Run: headless pygame with SDL's dummy video driver; simulated clock (each Clock.tick advances the game by its frame time, no real sleeping); random seed 0; keys injected as events and as key.get_pressed() state; mouse plan: one left click at the window centre at the start of phase 2, then a move to the lower-right quarter at the start of phase 3.
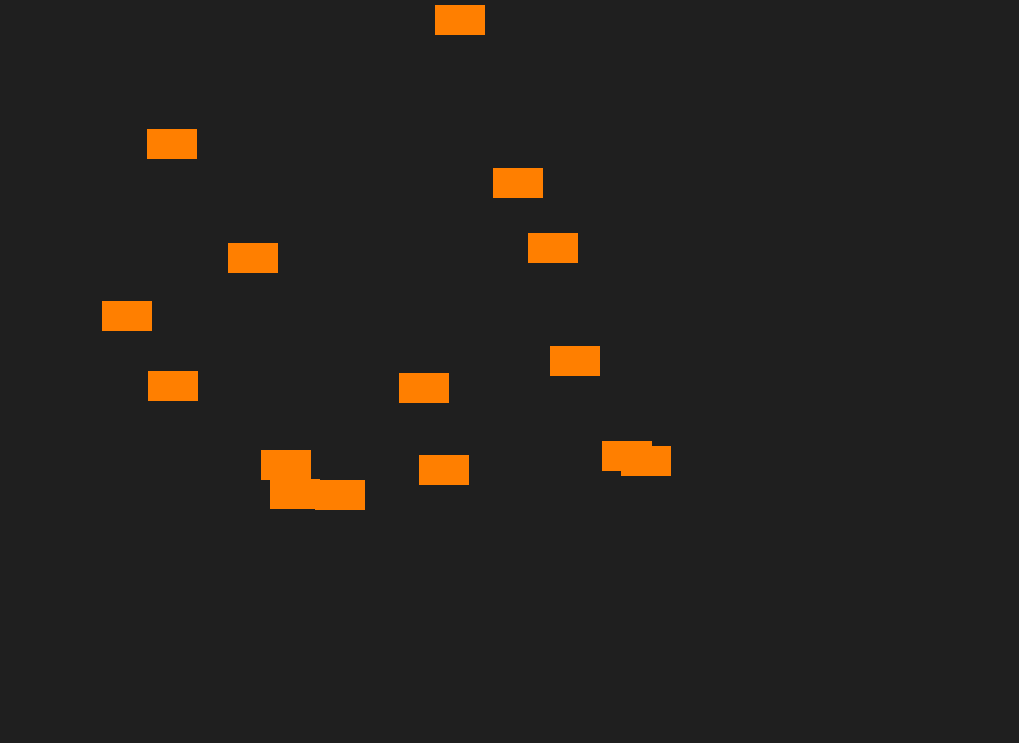
Frame 1 of 4 · flips 1–60 · no input
Frame 2 of 4 · flips 61–180 · clicked the window centre · tapped SPACE, RETURN · held RIGHT (→), D · screen unchanged from frame 1, image omitted
Frame 3 of 4 · flips 181–300 · moved the mouse to the lower-right quarter · held DOWN (↓), S · screen unchanged from frame 2, image omitted
Frame 4 of 4 · flips 301–420 · held LEFT (←), A, UP (↑), W · screen unchanged from frame 3, image omitted

The pygame program that drew these frames:

#!/usr/bin/python3

import pygame as pg
from pygame.locals import *
import random

pg.init()

screenSize = pg.display.Info()
#gameDisplay = pg.display.set_mode((screenSize.current_w - 5, screenSize.current_h - 20))
pg.display.set_caption('Gun Game')

BG_COLOR = pg.Color('gray12')
ENEMY_IMG = pg.Surface((50,30))
ENEMY_IMG.fill(pg.Color('darkorange1'))
BULLET_IMG = pg.Surface((9,15))
BULLET_IMG.fill(pg.Color('aquamarine2'))

class Enemy(pg.sprite.Sprite):
    def __init__(self, pos, *sprite_groups):
        super().__init__(*sprite_groups)
        self.image = ENEMY_IMG
        self.rect = self.image.get_rect(center=pos)
        self.health = 30

    def update(self, dt):
        if self.health <= 0:
            self.kill()

class Bullet(pg.sprite.Sprite):
    def __init__(self, pos, *sprite_groups):
        super().__init__(*sprite_groups)
        self.image = BULLET_IMG
        self.rect = self.image.get_rect(center=pos)
        self.pos = pg.math.Vector2(pos)
        self.vel = pg.math.Vector2(0, -450)
        self.damage = 10

    def update(self, dt):
        # Adds the velocity to the position vector to move the sprite
        self.pos += self.vel * dt
        self.rect.center = self.pos
        if self.rect.bottom <= 0:
            self.kill()

class Game():

        def __init__(self):
            self.clock = pg.time.Clock()
            self.screen = pg.display.set_mode((screenSize.current_w - 5, screenSize.current_h -25))

            self.all_sprites = pg.sprite.Group()
            self.enemies = pg.sprite.Group()
            self.bullets = pg.sprite.Group()

            for i in range(15):
                pos = (random.randrange(30, 750), random.randrange(500))
                Enemy(pos, self.all_sprites, self.enemies)

            self.bullet_timer = .1
            self.done = False

        def run(self):
            while not self.done:
                # dt = time since last tick in milliseconds
                dt = self.clock.tick(60) / 1000
                self.handle_events()
                self.run_logic(dt)
                self.draw()

        def handle_events(self):
            for event in pg.event.get():
                if event.type == pg.QUIT:
                    self.done = True

        def run_logic(self, dt):
            mouse_pressed = pg.mouse.get_pressed()
            self.all_sprites.update(dt)

            self.bullet_timer -= dt #subtract time since last tick
            if self.bullet_timer <= 0:
                self.bullet_timer = 0 #bullet ready
                if mouse_pressed[0]: #left mouse button
                    #create new bullet instance and add it to the groups
                    Bullet(pg.mouse.get_pos(), self.all_sprites, self.bullets)
                    self.bullet_timer = 2.1 #reset the timer

                # hits is a dict. The enemies are the keys and the bullets the values.
                hits = pg.sprite.groupcollide(self.enemies, self.bullets, False, True)
                for enemy, bullet_list in hits.items():
                    for bullet in bullet_list:
                        enemy.health -= bullet.damage

        def draw(self):
            self.screen.fill(BG_COLOR)
            self.all_sprites.draw(self.screen)
            pg.display.flip()


if __name__ == '__main__':
    Game().run()
    pg.quit()










#def event_handler():
#    for event in pg.event.get():
#        if event.type == QUIT or (
#                event.type == KEYDOWN and (
#                    event.key == K_ESCAPE
#                )):
#            pg.quit()
#            quit()
#
#
#while True:
#    event_handler()
#    pg.display.update()
